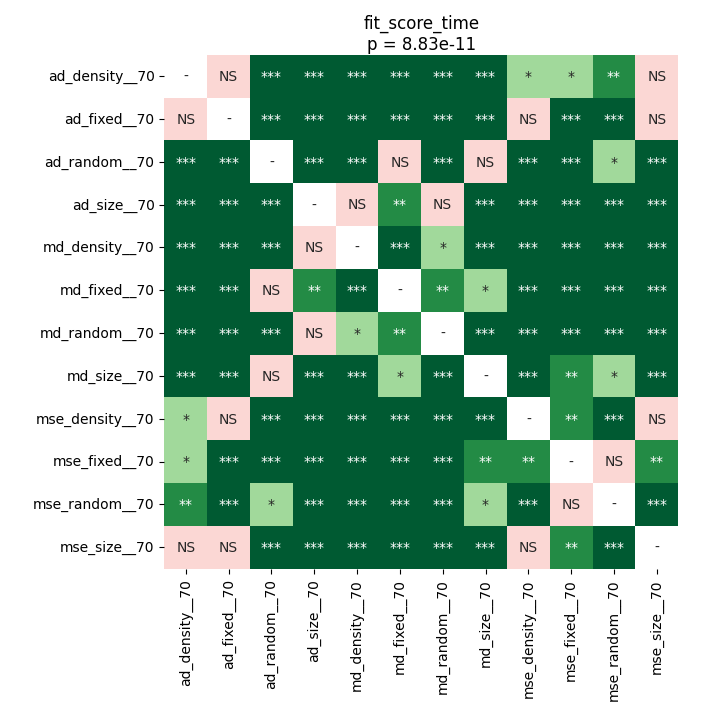

The table this chart was drawn from, first rows:
	ad_density__70	ad_fixed__70	ad_random__70	ad_size__70	md_density__70	md_fixed__70	md_random__70	md_size__70	mse_density__70	mse_fixed__70	mse_random__70	mse_size__70
ad_density__70	1.0	0.519	0.0008698	8.757218070652174e-05	0.0001119	0.0002518	0.0002518	0.0004913	0.03953	0.03953	0.002261	0.9399
ad_fixed__70	0.519	1.0	0.0001119	8.757218070652174e-05	8.757218070652174e-05	0.0001119	0.0001119	8.757218070652174e-05	0.2729	0.0001119	0.0002518	0.6894
ad_random__70	0.0008698	0.0001119	1.0	8.757218070652174e-05	8.757218070652174e-05	0.05131	8.757218070652174e-05	0.2157	0.0001119	0.0001119	0.01422	8.757218070652174e-05
ad_size__70	8.757218070652174e-05	8.757218070652174e-05	8.757218070652174e-05	1.0	0.7166	0.001414	0.3433	8.757218070652174e-05	8.757218070652174e-05	8.757218070652174e-05	8.757218070652174e-05	8.757218070652174e-05
md_density__70	0.0001119	8.757218070652174e-05	8.757218070652174e-05	0.7166	1.0	0.0006714	0.03953	0.0001119	8.757218070652174e-05	8.757218070652174e-05	8.757218070652174e-05	8.757218070652174e-05
md_fixed__70	0.0002518	0.0001119	0.05131	0.001414	0.0006714	1.0	0.001095	0.02316	8.757218070652174e-05	0.0001119	0.0001633	8.757218070652174e-05
md_random__70	0.0002518	0.0001119	8.757218070652174e-05	0.3433	0.03953	0.001095	1.0	0.0008698	0.0001119	0.0001119	8.757218070652174e-05	8.757218070652174e-05
md_size__70	0.0004913	8.757218070652174e-05	0.2157	8.757218070652174e-05	0.0001119	0.02316	0.0008698	1.0	0.0001119	0.001095	0.0361	8.757218070652174e-05
mse_density__70	0.03953	0.2729	0.0001119	8.757218070652174e-05	8.757218070652174e-05	8.757218070652174e-05	0.0001119	0.0001119	1.0	0.003545	0.0001119	0.09473
mse_fixed__70	0.03953	0.0001119	0.0001119	8.757218070652174e-05	8.757218070652174e-05	0.0001119	0.0001119	0.001095	0.003545	1.0	0.2543	0.001804
mse_random__70	0.002261	0.0002518	0.01422	8.757218070652174e-05	8.757218070652174e-05	0.0001633	8.757218070652174e-05	0.0361	0.0001119	0.2543	1.0	8.757218070652174e-05
mse_size__70	0.9399	0.6894	8.757218070652174e-05	8.757218070652174e-05	8.757218070652174e-05	8.757218070652174e-05	8.757218070652174e-05	8.757218070652174e-05	0.09473	0.001804	8.757218070652174e-05	1.0
